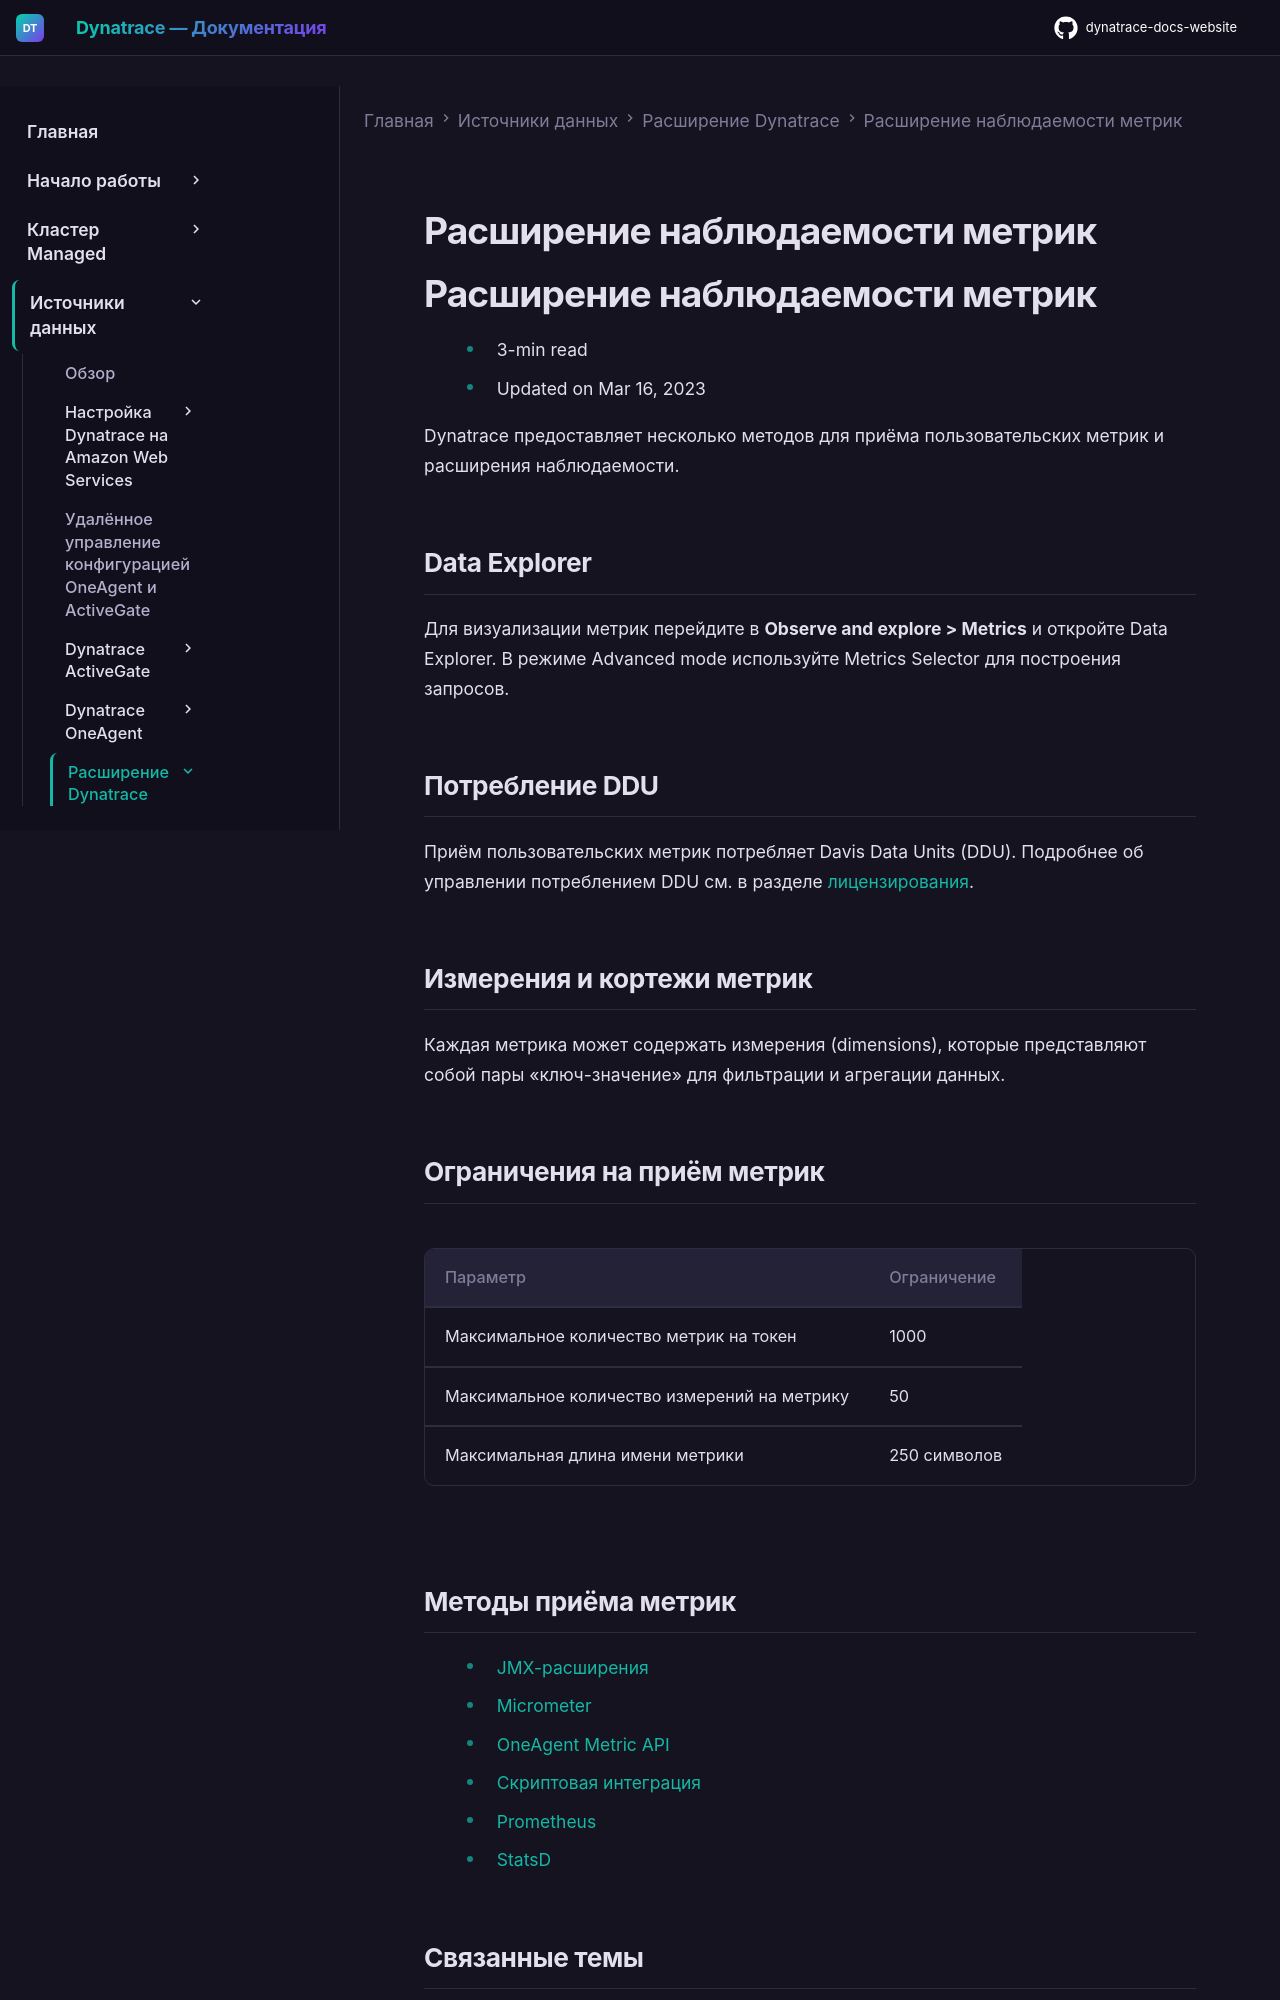

repository: Yerkebulan-Ardabayev/dynatrace-docs-website · page: managed-ru/ingest-from/extend-dynatrace/extend-metrics/index.html · generator: mkdocs

---
title: Расширение наблюдаемости метрик
source: https://docs.dynatrace.com/managed/ingest-from/extend-dynatrace/extend-metrics
scraped: 2026-05-12T11:37:59.140301
---

# Расширение наблюдаемости метрик

# Расширение наблюдаемости метрик

* 3-min read
* Updated on Mar 16, 2023

Dynatrace предоставляет несколько методов для приёма пользовательских метрик и расширения наблюдаемости.

## Data Explorer

Для визуализации метрик перейдите в **Observe and explore > Metrics** и откройте Data Explorer. В режиме Advanced mode используйте Metrics Selector для построения запросов.

## Потребление DDU

Приём пользовательских метрик потребляет Davis Data Units (DDU). Подробнее об управлении потреблением DDU см. в разделе [лицензирования](/managed/license "Узнайте об управлении лицензией Dynatrace.").

## Измерения и кортежи метрик

Каждая метрика может содержать измерения (dimensions), которые представляют собой пары «ключ-значение» для фильтрации и агрегации данных.

## Ограничения на приём метрик

| Параметр | Ограничение |
| --- | --- |
| Максимальное количество метрик на токен | 1000 |
| Максимальное количество измерений на метрику | 50 |
| Максимальная длина имени метрики | 250 символов |

## Методы приёма метрик

* [JMX-расширения](/managed/ingest-from/extend-dynatrace/extend-metrics/ingestion-methods/jmx-extensions "Узнайте, как расширить мониторинг Dynatrace с помощью JMX.")
* [Micrometer](/managed/ingest-from/extend-dynatrace/extend-metrics/ingestion-methods/micrometer "Узнайте, как отправлять метрики Micrometer в Dynatrace.")
* [OneAgent Metric API](/managed/ingest-from/extend-dynatrace/extend-metrics/ingestion-methods/oneagent-metric-api "Используйте Dynatrace API для получения метрик.")
* [Скриптовая интеграция](/managed/ingest-from/extend-dynatrace/extend-metrics/ingestion-methods/oneagent-pipe "Узнайте, как принимать метрики с помощью локальной скриптовой интеграции.")
* [Prometheus](/managed/ingest-from/extend-dynatrace/extend-metrics/ingestion-methods/prometheus "Расширьте наблюдаемость с помощью метрик Prometheus.")
* [StatsD](/managed/ingest-from/extend-dynatrace/extend-metrics/ingestion-methods/statsd "Принимайте метрики StatsD в Dynatrace.")
